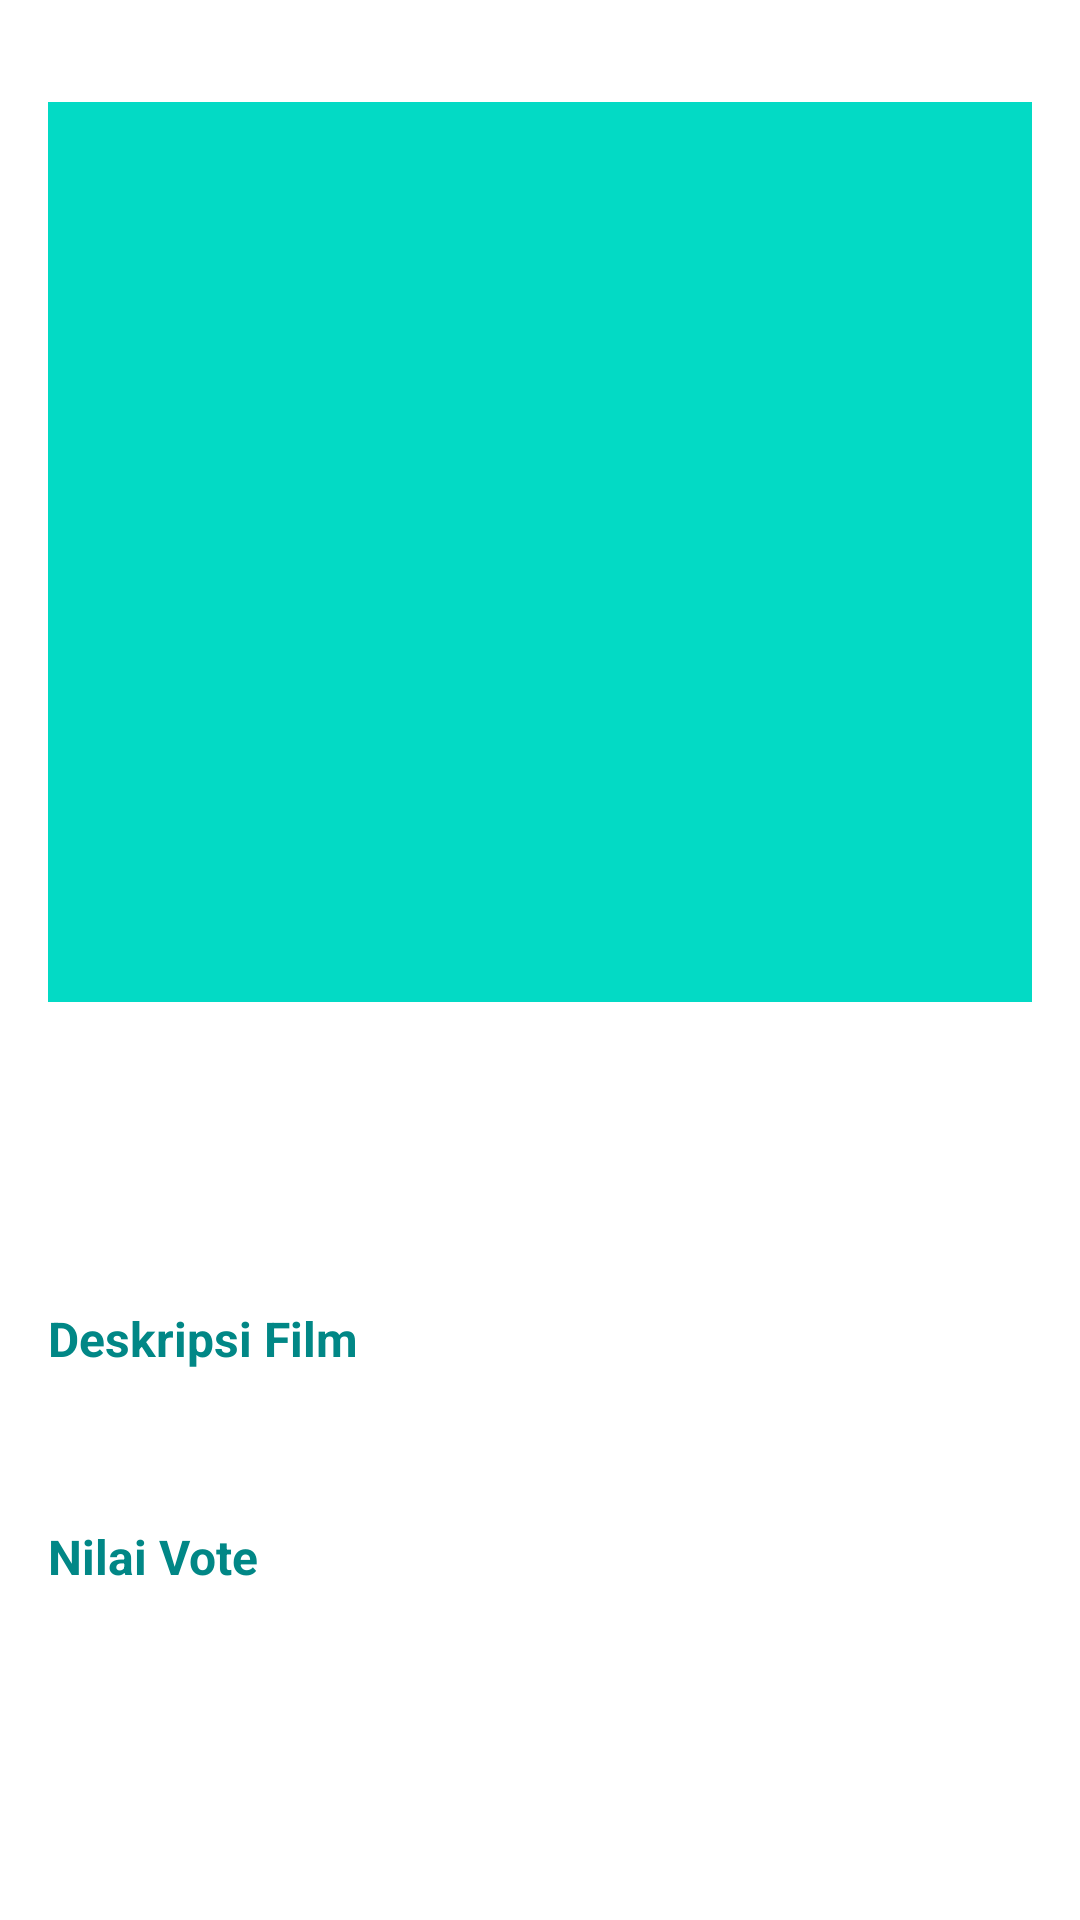

Produce the Android XML layout that renders to this screen, including the resource entries it uses.
<!-- AndroidManifest.xml: application theme Theme.MovieCatalog -->
<!-- res/layout/content_detail_movies.xml -->
<?xml version="1.0" encoding="utf-8"?>
<androidx.constraintlayout.widget.ConstraintLayout xmlns:android="http://schemas.android.com/apk/res/android"
    xmlns:app="http://schemas.android.com/apk/res-auto"
    xmlns:tools="http://schemas.android.com/tools"
    android:layout_width="match_parent"
    android:layout_height="match_parent"
    android:clipToPadding="false"
    android:descendantFocusability="blocksDescendants"
    android:padding="16dp"
    app:layout_behavior="@string/appbar_scrolling_view_behavior">

    <ImageView
        android:id="@+id/image_poster"
        android:layout_width="match_parent"
        android:layout_height="300dp"
        android:layout_marginTop="18dp"
        android:src="@color/teal_200"
        app:layout_constraintEnd_toEndOf="parent"
        app:layout_constraintStart_toStartOf="parent"
        app:layout_constraintTop_toTopOf="parent"
        tools:ignore="ContentDescription" />

    <TextView
        android:id="@+id/text_title"
        android:layout_width="wrap_content"
        android:layout_height="wrap_content"
        android:layout_marginTop="44dp"
        android:gravity="start"
        android:textSize="28sp"
        android:textStyle="bold"
        app:layout_constraintEnd_toEndOf="parent"
        app:layout_constraintHorizontal_bias="0.0"
        app:layout_constraintStart_toStartOf="parent"
        app:layout_constraintTop_toBottomOf="@+id/image_poster"
        tools:text="@string/title" />

    <TextView
        android:id="@+id/txt_writer"
        android:layout_width="wrap_content"
        android:layout_height="wrap_content"
        android:layout_marginTop="20dp"
        android:text="@string/description_film"
        android:textColor="@color/teal_700"
        android:textSize="16sp"
        android:textStyle="bold"
        app:layout_constraintEnd_toEndOf="parent"
        app:layout_constraintHorizontal_bias="0.0"
        app:layout_constraintStart_toStartOf="parent"
        app:layout_constraintTop_toBottomOf="@+id/text_title" />

    <TextView
        android:id="@+id/text_description"
        android:layout_width="0dp"
        android:layout_height="wrap_content"
        android:layout_marginTop="12dp"
        android:textSize="14sp"
        app:layout_constraintEnd_toEndOf="parent"
        app:layout_constraintStart_toStartOf="parent"
        app:layout_constraintTop_toBottomOf="@+id/txt_writer"
        tools:text="@string/description" />


    <TextView
        android:id="@+id/txt_penulis"
        android:layout_width="wrap_content"
        android:layout_height="wrap_content"
        android:layout_marginTop="20dp"
        android:text="@string/nilaivote"
        android:textColor="@color/teal_700"
        android:textSize="16sp"
        android:textStyle="bold"
        app:layout_constraintEnd_toEndOf="parent"
        app:layout_constraintHorizontal_bias="0.0"
        app:layout_constraintStart_toStartOf="parent"
        app:layout_constraintTop_toBottomOf="@+id/text_description" />

    <TextView
        android:id="@+id/txt_writername"
        android:layout_width="0dp"
        android:layout_height="wrap_content"
        android:layout_marginTop="12dp"
        android:textSize="14sp"
        app:layout_constraintEnd_toEndOf="parent"
        app:layout_constraintStart_toStartOf="parent"
        app:layout_constraintTop_toBottomOf="@+id/txt_penulis"
        tools:text="@string/description_writer" />


</androidx.constraintlayout.widget.ConstraintLayout>
<!-- resources referenced by this layout -->
<resources>
  <string name="description">Description</string>
  <string name="description_film">Deskripsi Film</string>
  <string name="description_writer">description_writer</string>
  <string name="nilaivote">Nilai Vote</string>
  <string name="title">Title</string>
  <style name="Theme.MovieCatalog" parent="Theme.MaterialComponents.DayNight.DarkActionBar">
          
          <item name="colorPrimary">#303F9F</item>
          <item name="colorPrimaryVariant">#263280</item>
          <item name="colorOnPrimary">@color/white</item>
          
          <item name="colorSecondary">@color/teal_200</item>
          <item name="colorSecondaryVariant">@color/teal_700</item>
          <item name="colorOnSecondary">@color/black</item>
          
          <item name="android:statusBarColor" tools:targetApi="l">?attr/colorPrimaryVariant</item>
          
      </style>
  <!-- not gathered from this repository: default colours our renderer supplied (Android Studio template values) -->
  <color name="teal_200">#FF03DAC5</color>
  <color name="teal_700">#FF018786</color>
  <color name="black">#FF000000</color>
  <color name="white">#FFFFFFFF</color>
</resources>
